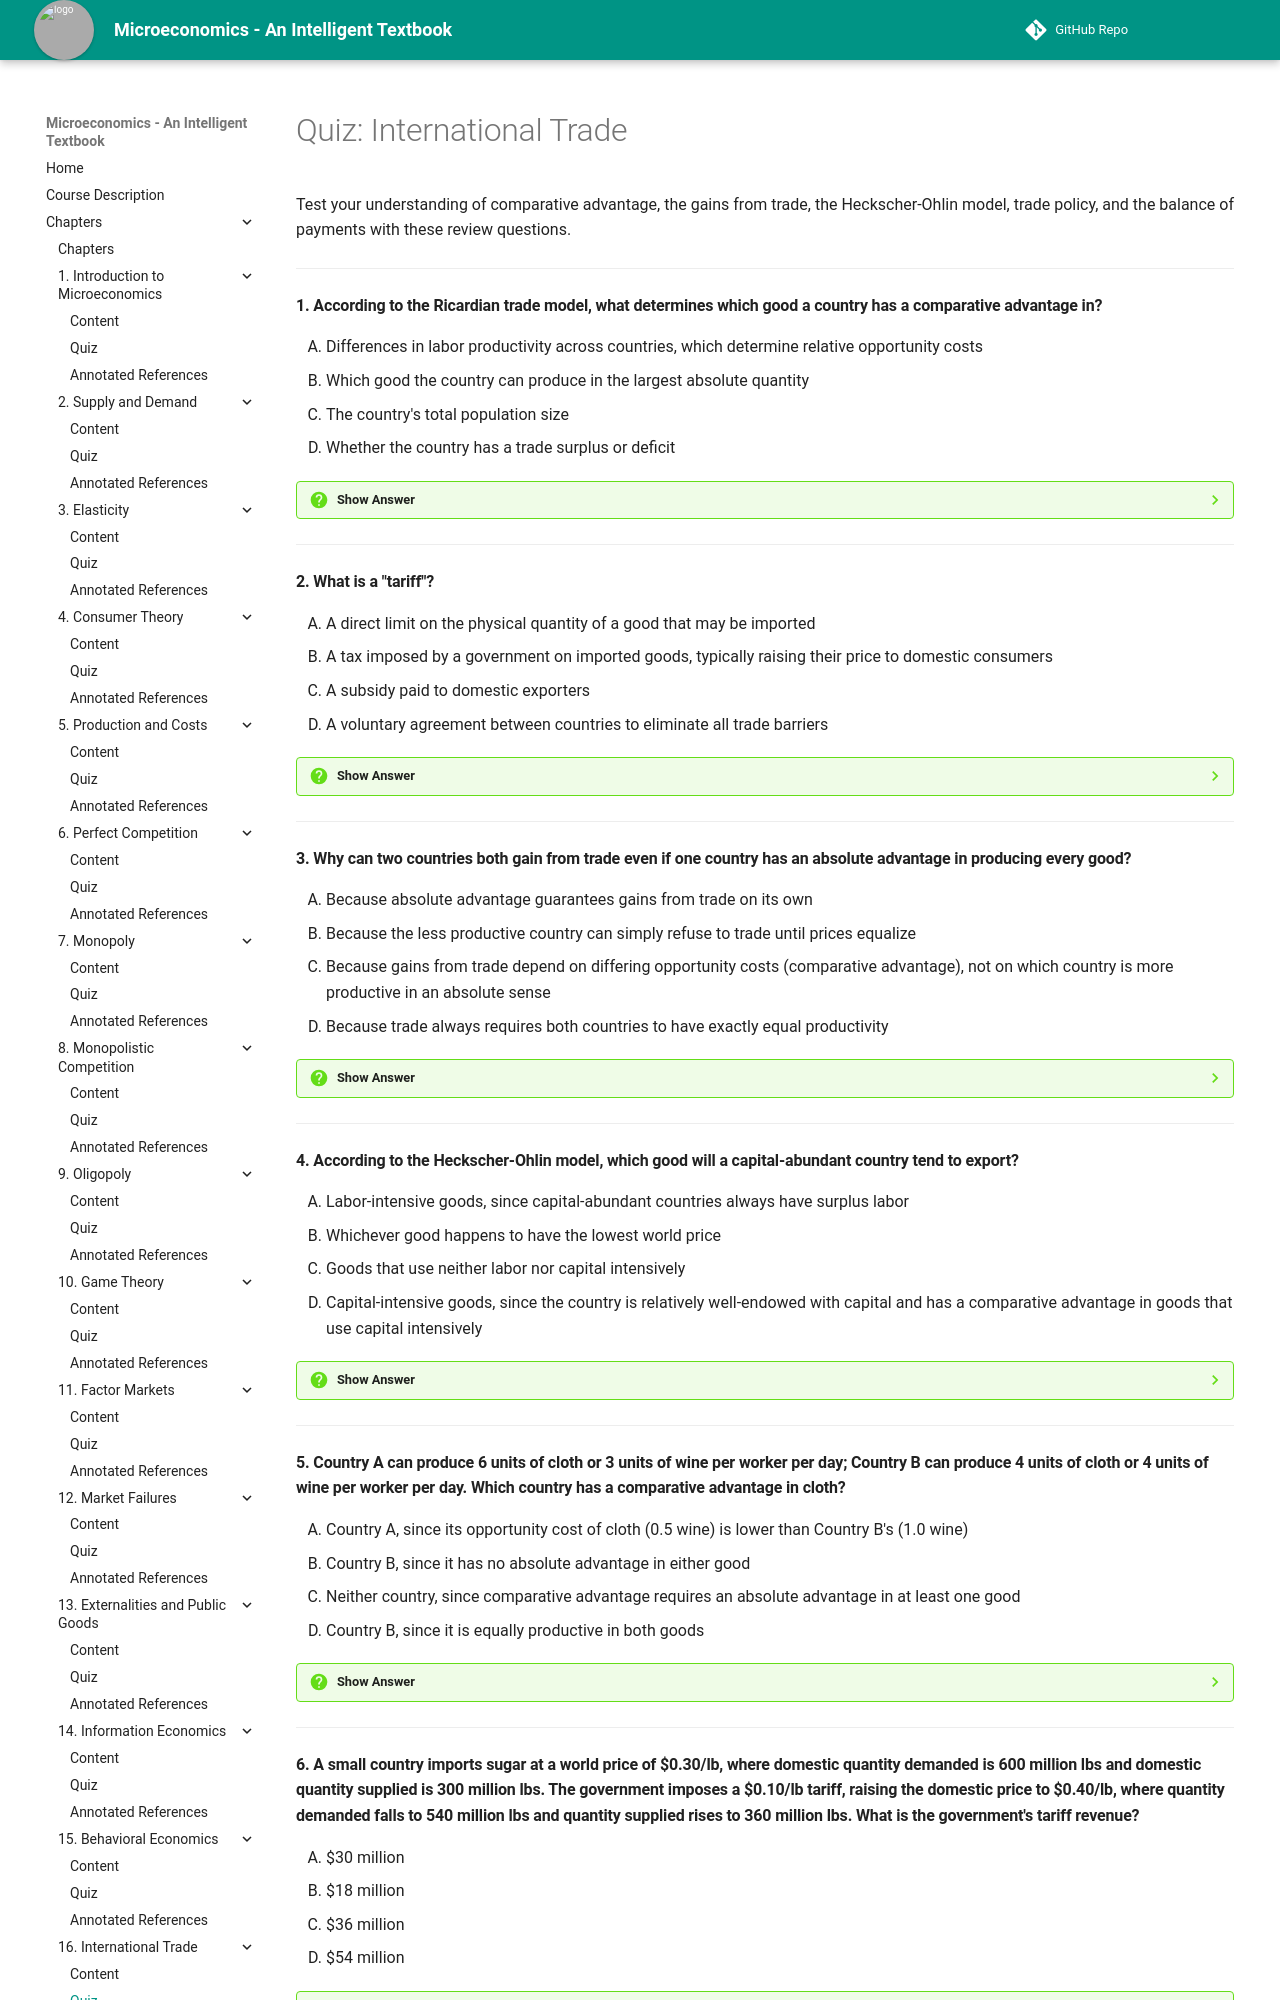

repository: AK95AM98/microeconomics · page: chapters/16-international-trade/quiz/index.html · generator: mkdocs

# Quiz: International Trade

Test your understanding of comparative advantage, the gains from trade, the Heckscher-Ohlin model, trade policy, and the balance of payments with these review questions.

---

#### 1. According to the Ricardian trade model, what determines which good a country has a comparative advantage in?

<div class="upper-alpha" markdown>
1. Differences in labor productivity across countries, which determine relative opportunity costs
2. Which good the country can produce in the largest absolute quantity
3. The country's total population size
4. Whether the country has a trade surplus or deficit
</div>

??? question "Show Answer"
    The correct answer is **A**. The Ricardian model explains comparative advantage through cross-country differences in labor productivity, which translate directly into differences in opportunity cost — the good a country can produce at a relatively lower opportunity cost is the good in which it holds a comparative advantage. Option B describes absolute advantage, a distinct and not decisive concept for trade, and options C and D introduce factors the model does not use to determine comparative advantage.

    **Concept Tested:** Ricardian Trade Model

---

#### 2. What is a "tariff"?

<div class="upper-alpha" markdown>
1. A direct limit on the physical quantity of a good that may be imported
2. A tax imposed by a government on imported goods, typically raising their price to domestic consumers
3. A subsidy paid to domestic exporters
4. A voluntary agreement between countries to eliminate all trade barriers
</div>

??? question "Show Answer"
    The correct answer is **B**. A tariff is a tax on imports that raises the domestic price of the good above the world price, encouraging substitution toward domestically produced alternatives. Option A describes a quota instead, option C describes an export subsidy, a different policy tool, and option D describes a trade agreement, the opposite of a protectionist tariff.

    **Concept Tested:** Tariff

---

#### 3. Why can two countries both gain from trade even if one country has an absolute advantage in producing every good?

<div class="upper-alpha" markdown>
1. Because absolute advantage guarantees gains from trade on its own
2. Because the less productive country can simply refuse to trade until prices equalize
3. Because gains from trade depend on differing opportunity costs (comparative advantage), not on which country is more productive in an absolute sense
4. Because trade always requires both countries to have exactly equal productivity
</div>

??? question "Show Answer"
    The correct answer is **C**. As long as the two countries' relative productivities (and therefore opportunity costs) differ, both can gain from specializing according to comparative advantage and trading, regardless of which country is absolutely more productive at everything. Option A misattributes the source of gains to absolute rather than comparative advantage, option B describes an unproductive strategy irrelevant to the actual mechanism, and option D is false since equal productivity would eliminate, not create, a basis for comparative-advantage-based trade.

    **Concept Tested:** Gains From Trade

---

#### 4. According to the Heckscher-Ohlin model, which good will a capital-abundant country tend to export?

<div class="upper-alpha" markdown>
1. Labor-intensive goods, since capital-abundant countries always have surplus labor
2. Whichever good happens to have the lowest world price
3. Goods that use neither labor nor capital intensively
4. Capital-intensive goods, since the country is relatively well-endowed with capital and has a comparative advantage in goods that use capital intensively
</div>

??? question "Show Answer"
    The correct answer is **D**. The Heckscher-Ohlin theorem predicts a country exports the good that uses intensively the factor it holds in relative abundance, so a capital-abundant country like Germany tends to export capital-intensive goods such as precision machinery. Option A reverses the logic of factor abundance, option B introduces an unrelated pricing criterion, and option C describes an empty category not addressed by the model.

    **Concept Tested:** Heckscher-Ohlin Model

---

#### 5. Country A can produce 6 units of cloth or 3 units of wine per worker per day; Country B can produce 4 units of cloth or 4 units of wine per worker per day. Which country has a comparative advantage in cloth?

<div class="upper-alpha" markdown>
1. Country A, since its opportunity cost of cloth (0.5 wine) is lower than Country B's (1.0 wine)
2. Country B, since it has no absolute advantage in either good
3. Neither country, since comparative advantage requires an absolute advantage in at least one good
4. Country B, since it is equally productive in both goods
</div>

??? question "Show Answer"
    The correct answer is **A**. Country A's opportunity cost of 1 unit of cloth is $3/6=0.5$ units of wine, while Country B's is $4/4=1.0$ unit of wine; since 0.5 is lower, Country A has the comparative advantage in cloth. Option B states a true fact about Country B but draws the wrong conclusion, and options C and D both incorrectly suggest that comparative advantage requires absolute advantage or equal productivity, neither of which is true.

    **Concept Tested:** Ricardian Trade Model

---
